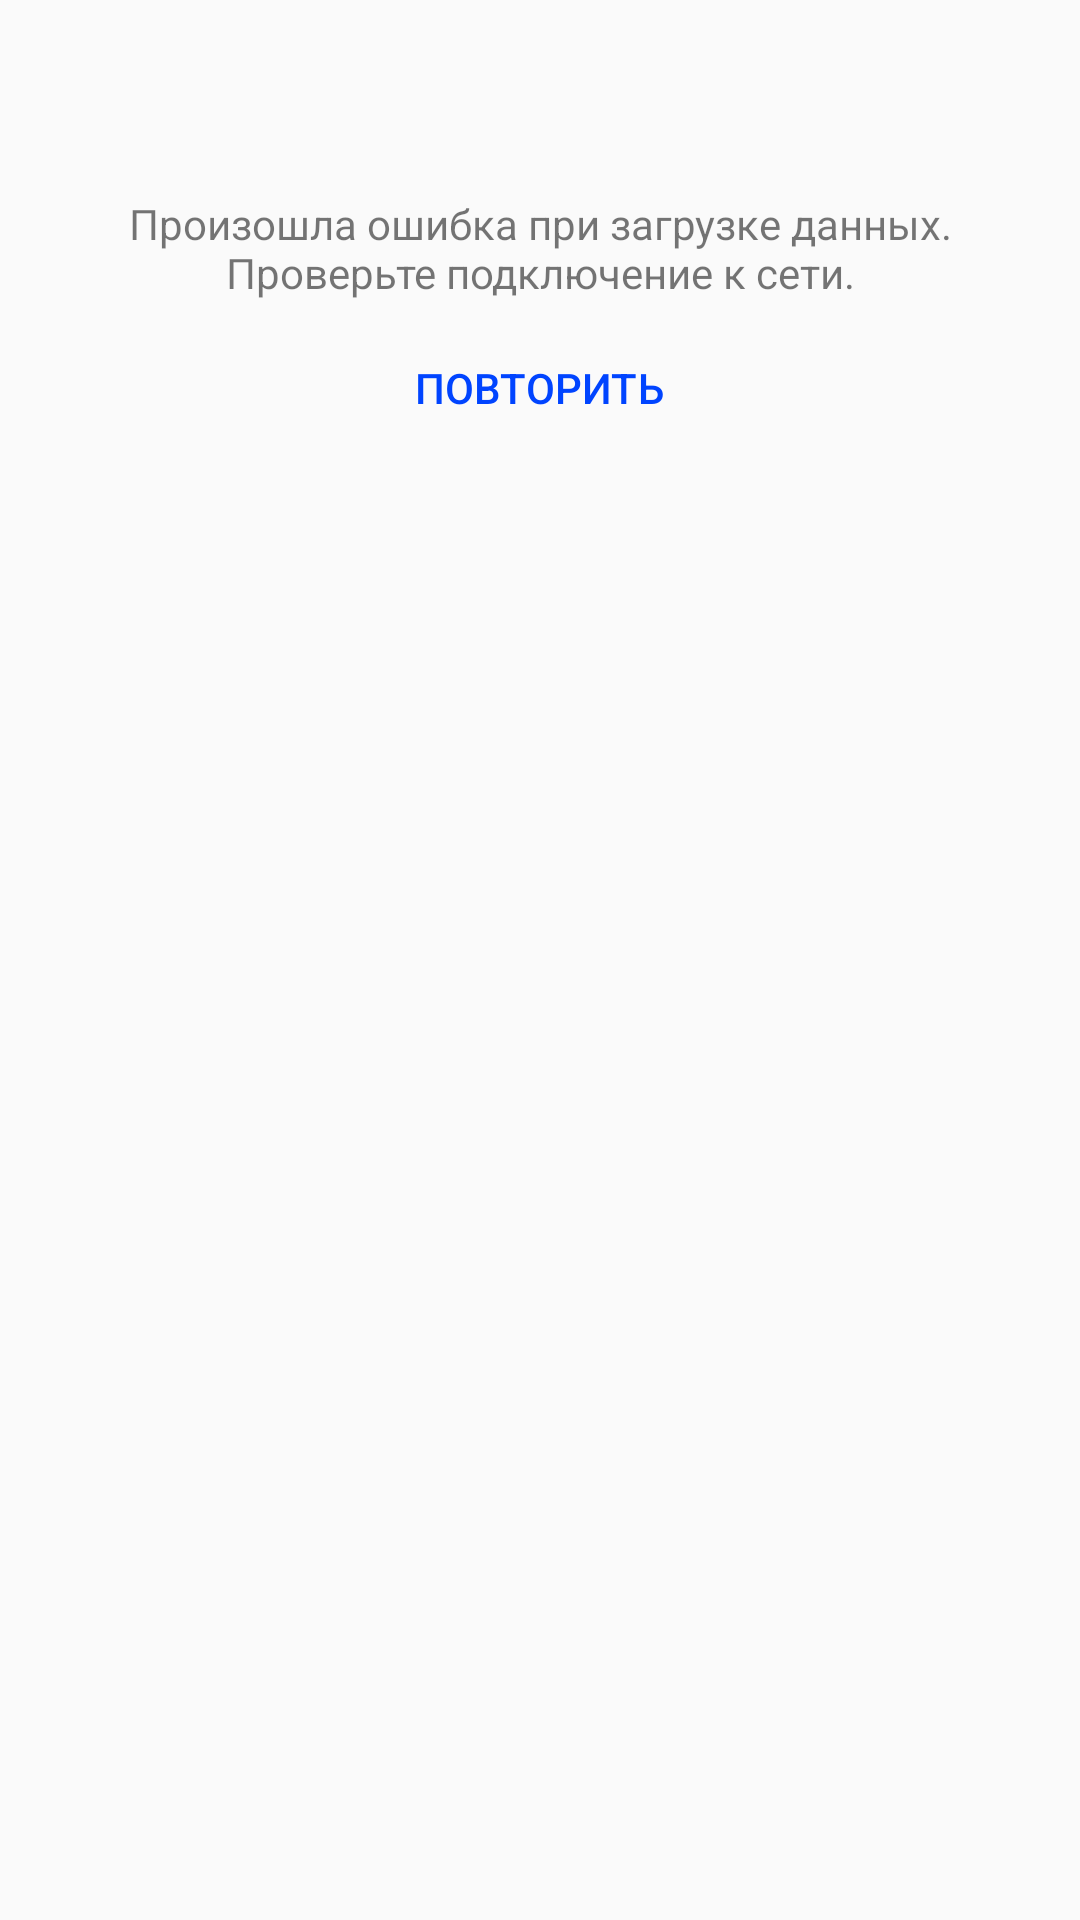

Android layout source for this screen:
<!-- AndroidManifest.xml: application theme AppTheme -->
<!-- res/layout/fragment_error_connection.xml -->
<?xml version="1.0" encoding="utf-8"?>
<LinearLayout xmlns:android="http://schemas.android.com/apk/res/android"
    xmlns:app="http://schemas.android.com/apk/res-auto"
    android:layout_width="match_parent"
    android:layout_height="wrap_content"
    android:orientation="vertical">

    <ImageView
        android:id="@+id/imageView"
        android:layout_width="60dp"
        android:layout_height="60dp"
        android:layout_gravity="center"
        app:srcCompat="@drawable/ic_cloud_queue_black_24dp" />

    <TextView
        android:id="@+id/textView"
        android:layout_width="match_parent"
        android:layout_height="wrap_content"
        android:layout_gravity="center"
        android:gravity="center"
        android:paddingLeft="20dp"
        android:paddingTop="5dp"
        android:paddingRight="20dp"
        android:paddingBottom="5dp"
        android:text="@string/error_message" />

    <Button
        android:id="@+id/tryAgain"
        style="@style/Widget.AppCompat.Button.Borderless.Colored"
        android:layout_width="wrap_content"
        android:layout_height="wrap_content"
        android:layout_gravity="center_horizontal"
        android:text="Повторить" />
</LinearLayout>
<!-- resources referenced by this layout -->
<resources>
  <string name="error_message">Произошла ошибка при загрузке данных. Проверьте подключение к сети.</string>
  <style name="AppTheme" parent="Theme.AppCompat.Light.DarkActionBar">
          
          <item name="colorPrimary">@color/colorPrimary</item>
          <item name="colorPrimaryDark">@color/colorPrimaryDark</item>
          <item name="colorAccent">@color/colorAccent</item>
      </style>
  <color name="colorPrimary">#FFFFFF</color>
  <color name="colorPrimaryDark">#E1E1E1</color>
  <color name="colorAccent">#0044FF</color>
</resources>
